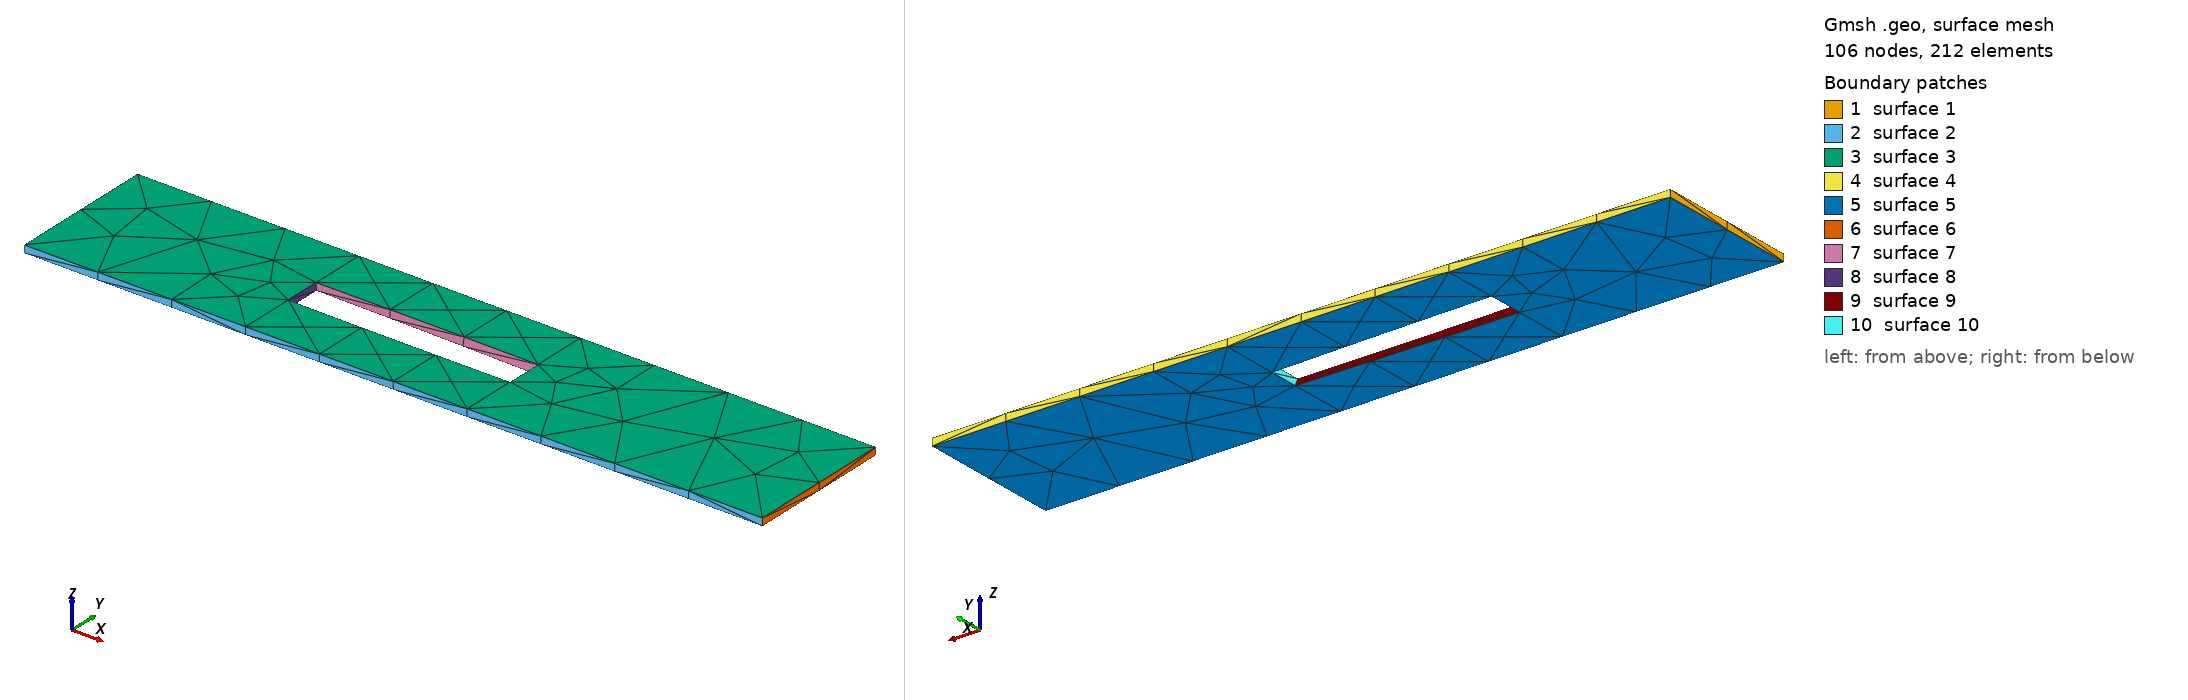

Gmsh geometry script, surface-meshed: 106 nodes, 212 surface elements. Boundary patches (legend numbers): 1 surface 1, 2 surface 2, 3 surface 3, 4 surface 4, 5 surface 5, 6 surface 6, 7 surface 7, 8 surface 8, 9 surface 9, 10 surface 10. Left view from above one corner, right view from below the opposite corner. The script declares no physical surfaces, so the legend lists its geometric surfaces. The drawing asked Gmsh for element sizes between 1% and 20% of the model's largest extent; the script's own settings can give other sizes.

=== car_channel.geo (drawn) ===
SetFactory("OpenCASCADE");

// Flow past cylinder in a channel
// Simplified external aerodynamics geometry

// Channel dimensions
Lx = 10.0;
Ly = 2.0;
Lz = 0.1;

lc = 0.05;

// Channel
Box(1) = {0.0, -1.0, -0.05, Lx, Ly, Lz};

// Cylindrical obstacle
Cylinder(2) = {3.0, 0.0, 0.0, 3.0, 0.0, 0.1, 0.25, 2*Pi};

// Boolean difference
BooleanDifference(3) = { Volume{1}; Delete; }{ Volume{2}; Delete; };

Physical Volume("FLUID") = {3};

Mesh 3;
